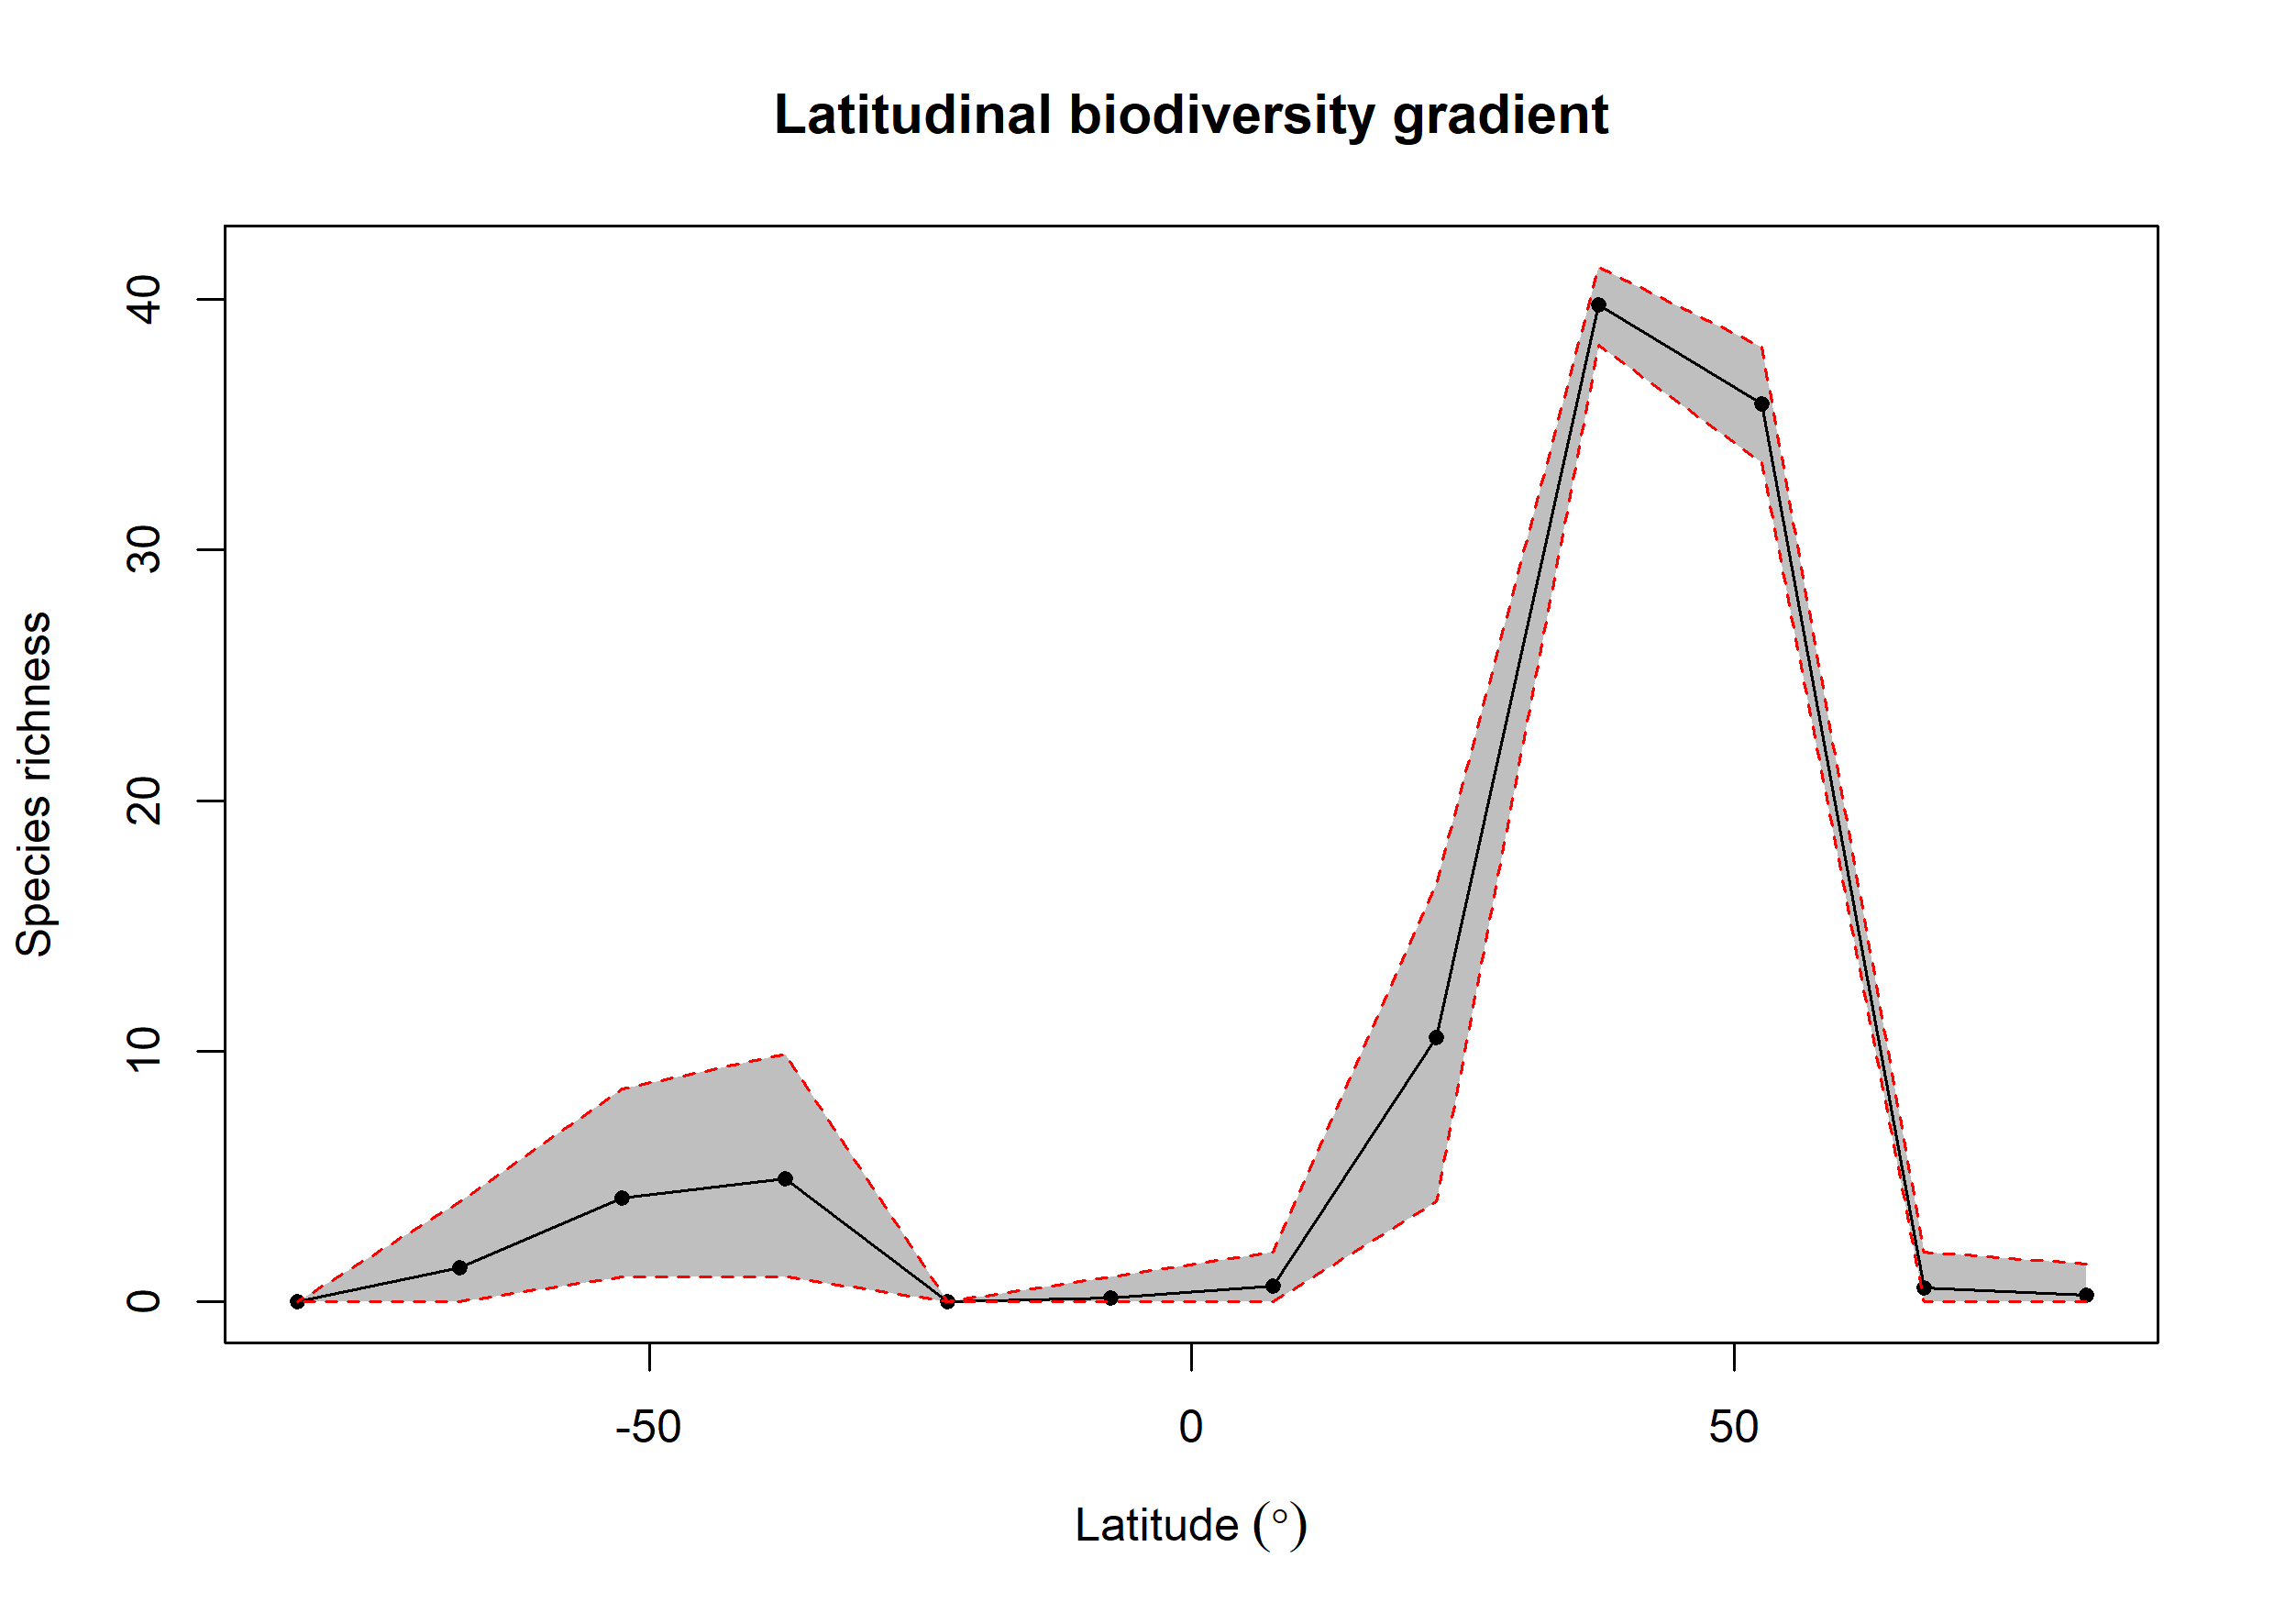

The file beside this chart, header and first rows:
bin, max, min, mid, hemisphere, mean_richness, CI.Lower, CI.Upper
1, 90, 75, 82.5, N, 0.28, 0, 1.525
2, 75, 60, 67.5, N, 0.56, 0, 2
3, 60, 45, 52.5, N, 35.83, 33.49, 38.08
4, 45, 30, 37.5, N, 39.78, 38.19, 41.3
5, 30, 15, 22.5, N, 10.57, 4, 16.68
6, 15, 0, 7.5, N, 0.64, 0, 2
7, 0, -15, -7.5, S, 0.15, 0, 1
8, -15, -30, -22.5, S, NA, NA, NA
9, -30, -45, -37.5, S, 4.901, 1, 9.882
10, -45, -60, -52.5, S, 4.158, 1, 8.504
11, -60, -75, -67.5, S, 1.37, 0, 4
12, -75, -90, -82.5, S, NA, NA, NA
